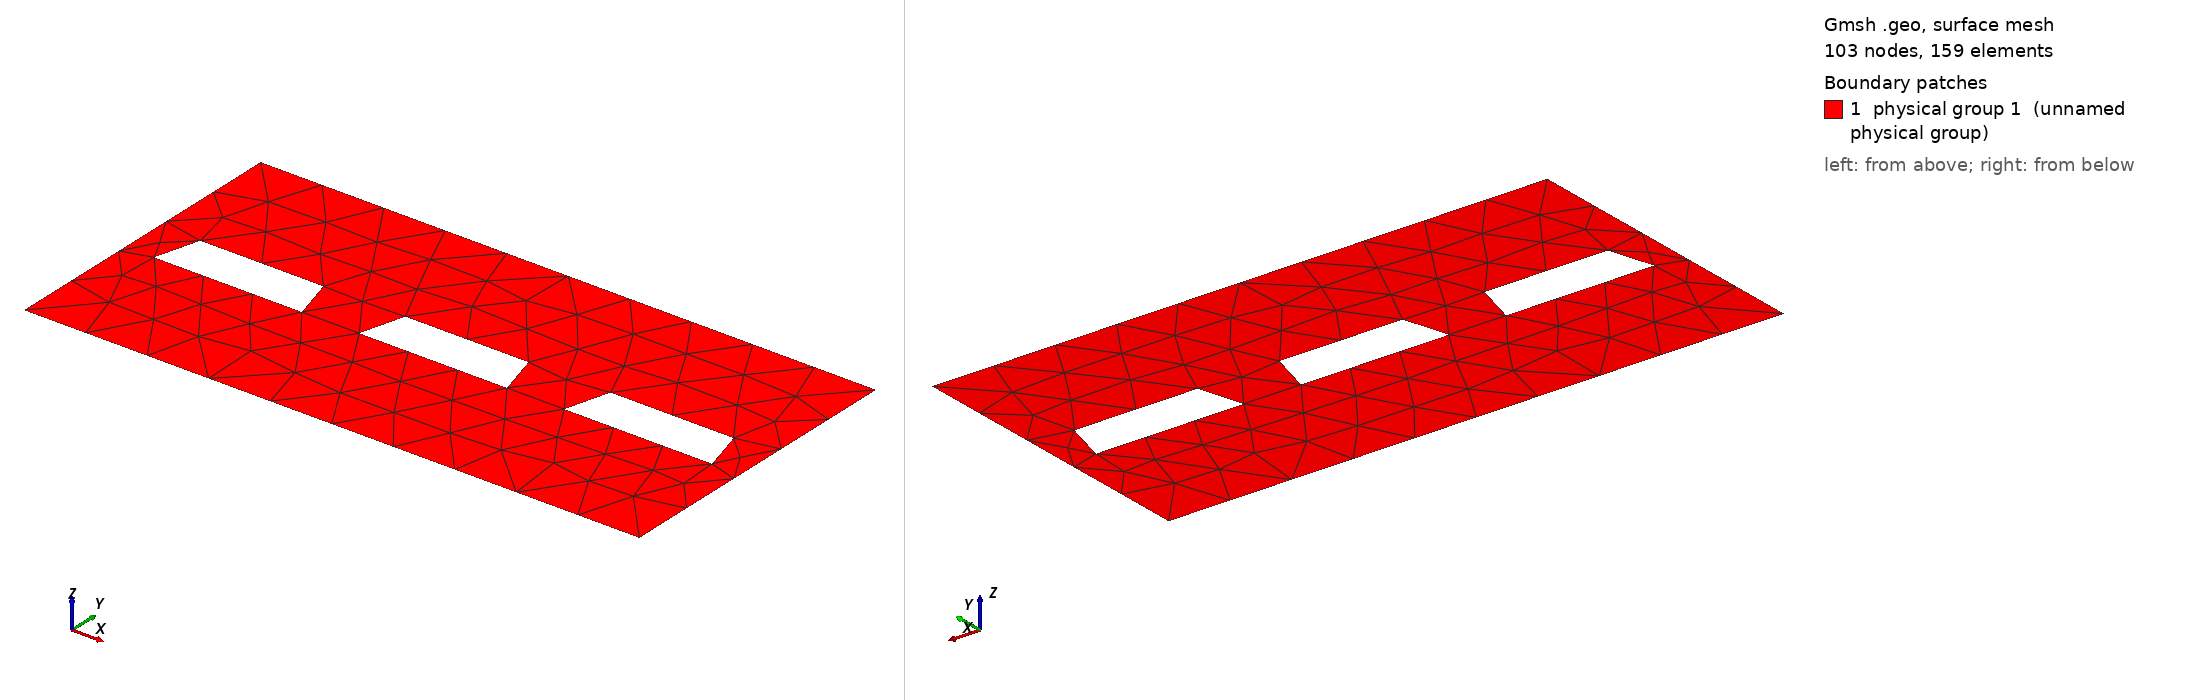

Gmsh geometry script, surface-meshed: 103 nodes, 159 surface elements. Boundary patches (legend numbers): 1 physical group 1 (unnamed physical group). Left view from above one corner, right view from below the opposite corner. Legend entries are the model's physical surfaces. The drawing asked Gmsh for element sizes between 1% and 20% of the model's largest extent; the script's own settings can give other sizes.

=== med.geo (drawn) ===
// Dimensions of square
Lx = 1.; // export
Ly = 0.5; // export
s = .1;
t = 0.;
x = 0.;
y = 0.;
z = 0.;

// Label of pores
lpores = 10;
Physical Line(lpores) = {};

// Outside square
points[1] = newp; Point(points[1]) = {0  , 0  , z , s};
points[2] = newp; Point(points[2]) = {Lx , 0  , z , s};
points[3] = newp; Point(points[3]) = {Lx , Ly , z , s};
points[4] = newp; Point(points[4]) = {0  , Ly , z , s};

lines[1] = newl; Line(lines[1]) = {points[1],points[2]};
lines[2] = newl; Line(lines[2]) = {points[2],points[3]};
lines[3] = newl; Line(lines[3]) = {points[3],points[4]};
lines[4] = newl; Line(lines[4]) = {points[4],points[1]};

Periodic Line{lines[2]} = {-lines[4]};

// FreeFem ++ requires label
Physical Line(1) = {lines[1]};
Physical Line(2) = {lines[2]};
Physical Line(3) = {lines[3]};
Physical Line(4) = {lines[4]};

square = newreg;
Line Loop(square) = {lines[1],lines[2],lines[3],lines[4]};

Macro Obstacle

  x1 = - 1.2*lx/2;
  y1 = - ly/2;
  x2 =   1.2*lx/2;
  y2 = - ly/2;
  x3 =   lx/2;
  y3 =   ly/2;
  x4 = - lx/2;
  y4 =   ly/2;

  points[1] = newp; Point(points[1]) = {x + x1 , y + y1 , 0 , s};
  points[2] = newp; Point(points[2]) = {x + x2 , y + y2 , 0 , s};
  points[3] = newp; Point(points[3]) = {x + x3 , y + y3 , 0 , s};
  points[4] = newp; Point(points[4]) = {x + x4 , y + y4 , 0 , s};

  lines[1] = newl; Line(lines[1]) = {points[1],points[2]};
  lines[2] = newl; Line(lines[2]) = {points[2],points[3]};
  lines[3] = newl; Line(lines[3]) = {points[3],points[4]};
  lines[4] = newl; Line(lines[4]) = {points[4],points[1]};

  Physical Line(lpores) += {lines[1]};
  Physical Line(lpores) += {lines[2]};
  Physical Line(lpores) += {lines[3]};
  Physical Line(lpores) += {lines[4]};

  lloop = newreg;
  Line Loop(lloop) = {lines[1],lines[2],lines[3],lines[4]};
Return

// Number of obstacles
nPores = 3; // export

// "Characteristic width and height
lx = Lx/5; // export
ly = Ly/7;

// Top width of an obstacle
topWidth = 1.2 * lx; // export

d = Lx/nPores;

x0 = d/2;
y0 = Ly/2.;

For i In {0:nPores-1}
  x = x0 + i*d;
  y = y0;

  Call Obstacle;
  loops[i] = lloop;
EndFor

// Define surface
domain = news;
Plane Surface(domain) = {square, loops[]};
Physical Surface (1) = {domain};

// View options
Geometry.LabelType = 2;
Geometry.Lines = 1;
Geometry.LineNumbers = 2;
Geometry.Surfaces = 1;
Geometry.SurfaceNumbers = 2;
